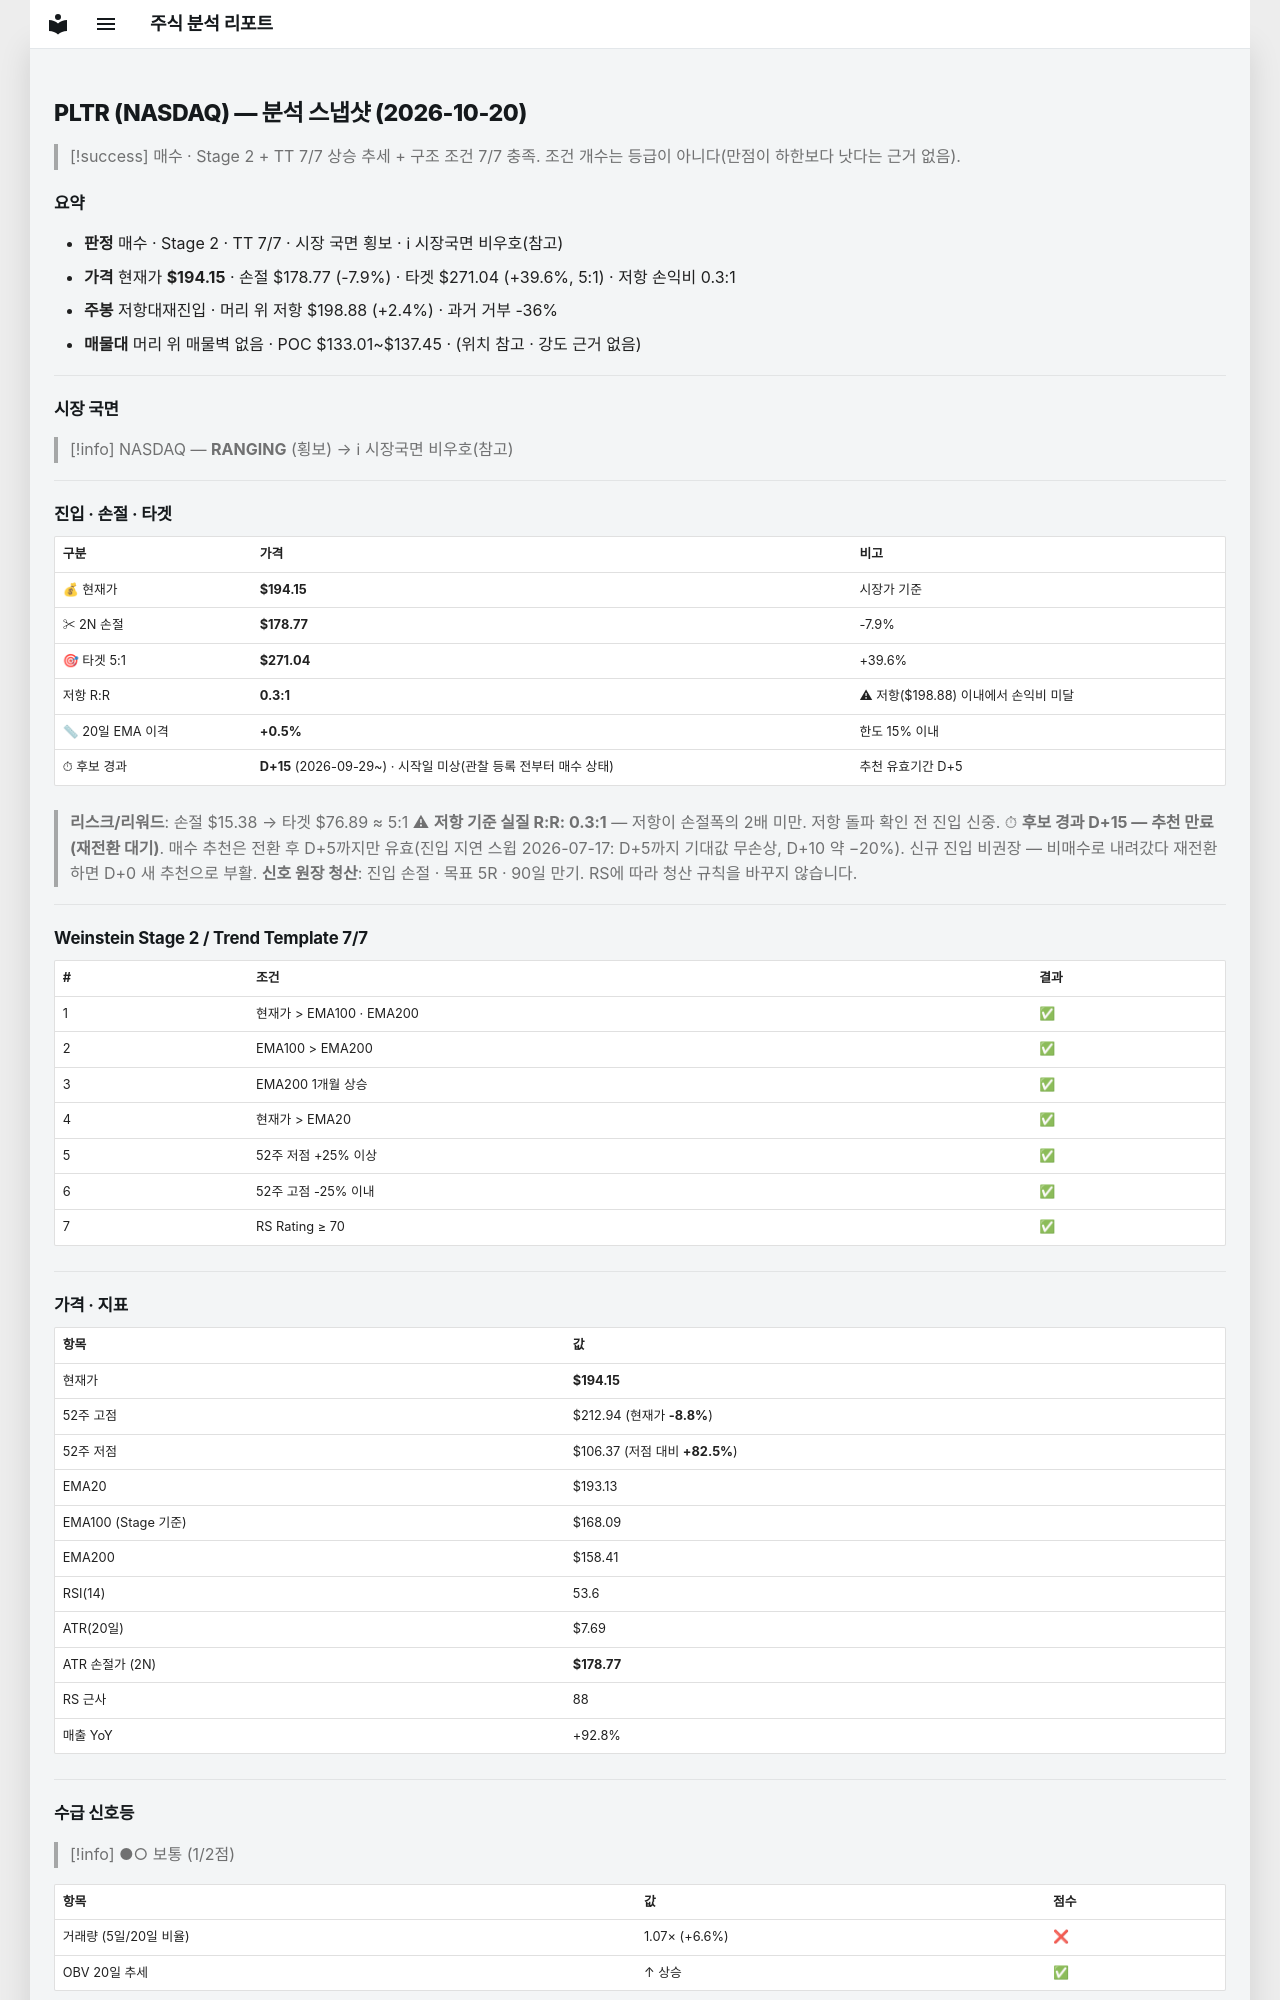

repository: soloandco/stock-reports · page: snapshots/PLTR-2026-10-20/index.html · generator: mkdocs

---
type: analysis-snapshot
title: PLTR 분석 스냅샷
ticker: PLTR
market: NASDAQ
created: 2026-10-20
updated: 2026-10-20
bar-date: 2026-10-19
verdict: 매수후보
real-rr: 0.31
sma50-gap-pct: 0.5
candidate-days: 15
candidate-since: 2026-09-29
candidate-start-unknown: true
weekly-position: 저항대재진입
weekly-overhead-price: 198.88
weekly-overhead-pct: 2.4
stage: 2
trend-template-score: 7
tt-max: 7
ma-set: ema-20-100-200
price: 194.14999389648438
stop-price: 178.771622272867
market-regime: RANGING
supply-demand-score: 1/2
supply-demand-label: 보통
status: tracking
tags:
  - stock-agent
  - watchlist
  - PLTR
  - analysis
related:
  - "[[analysis-template]]"
---

# PLTR (NASDAQ) — 분석 스냅샷 (2026-10-20)

> [!success] 매수 · Stage 2 + TT 7/7
> 상승 추세 + 구조 조건 7/7 충족. 조건 개수는 등급이 아니다(만점이 하한보다 낫다는 근거 없음).

## 요약

- **판정** 매수 · Stage 2 · TT 7/7 · 시장 국면 횡보 · ℹ 시장국면 비우호(참고)
- **가격** 현재가 **$194.15** · 손절 $178.77 (-7.9%) · 타겟 $271.04 (+39.6%, 5:1) · 저항 손익비 0.3:1
- **주봉** 저항대재진입 · 머리 위 저항 $198.88 (+2.4%) · 과거 거부 -36%
- **매물대** 머리 위 매물벽 없음 · POC $133.01~$137.45 · (위치 참고 · 강도 근거 없음)

---

## 시장 국면

> [!info] NASDAQ — **RANGING** (횡보) → ℹ 시장국면 비우호(참고)

---

## 진입 · 손절 · 타겟

| 구분 | 가격 | 비고 |
|------|------|------|
| 💰 현재가 | **$194.15** | 시장가 기준 |
| ✂ 2N 손절 | **$178.77** | -7.9% |
| 🎯 타겟 5:1 | **$271.04** | +39.6% |
| 저항 R:R | **0.3:1** | ⚠ 저항($198.88) 이내에서 손익비 미달 |
| 📏 20일 EMA 이격 | **+0.5%** | 한도 15% 이내 |
| ⏱ 후보 경과 | **D+15** (2026-09-29~) · 시작일 미상(관찰 등록 전부터 매수 상태) | 추천 유효기간 D+5 |

> **리스크/리워드**: 손절 $15.38 → 타겟 $76.89 ≈ 5:1
> ⚠ **저항 기준 실질 R:R: 0.3:1** — 저항이 손절폭의 2배 미만. 저항 돌파 확인 전 진입 신중.
> ⏱ **후보 경과 D+15 — 추천 만료(재전환 대기)**. 매수 추천은 전환 후 D+5까지만 유효(진입 지연 스윕 2026-07-17: D+5까지 기대값 무손상, D+10 약 −20%). 신규 진입 비권장 — 비매수로 내려갔다 재전환하면 D+0 새 추천으로 부활.
> **신호 원장 청산**: 진입 손절 · 목표 5R · 90일 만기. RS에 따라 청산 규칙을 바꾸지 않습니다.

---

## Weinstein Stage 2 / Trend Template 7/7

| # | 조건 | 결과 |
|---|------|------|
| 1 | 현재가 > EMA100 · EMA200 | ✅ |
| 2 | EMA100 > EMA200 | ✅ |
| 3 | EMA200 1개월 상승 | ✅ |
| 4 | 현재가 > EMA20 | ✅ |
| 5 | 52주 저점 +25% 이상 | ✅ |
| 6 | 52주 고점 -25% 이내 | ✅ |
| 7 | RS Rating ≥ 70 | ✅ |

---

## 가격 · 지표

| 항목 | 값 |
|------|---|
| 현재가 | **$194.15** |
| 52주 고점 | $212.94 (현재가 **-8.8%**) |
| 52주 저점 | $106.37 (저점 대비 **+82.5%**) |
| EMA20 | $193.13 |
| EMA100 (Stage 기준) | $168.09 |
| EMA200 | $158.41 |
| RSI(14) | 53.6 |
| ATR(20일) | $7.69 |
| ATR 손절가 (2N) | **$178.77** |
| RS 근사 | 88 |
| 매출 YoY | +92.8% |

---
## 수급 신호등

> [!info] ●○ 보통 (1/2점)

| 항목 | 값 | 점수 |
|------|------|------|
| 거래량 (5일/20일 비율) | 1.07× (+6.6%) | ❌ |
| OBV 20일 추세 | ↑ 상승 | ✅ |

> **판독법**: 거래량이 20일 평균보다 20% 이상 많고 OBV(온밸런스볼륨)가 상승 중이면 매집 수급이 강한 것으로 판단합니다.

---
